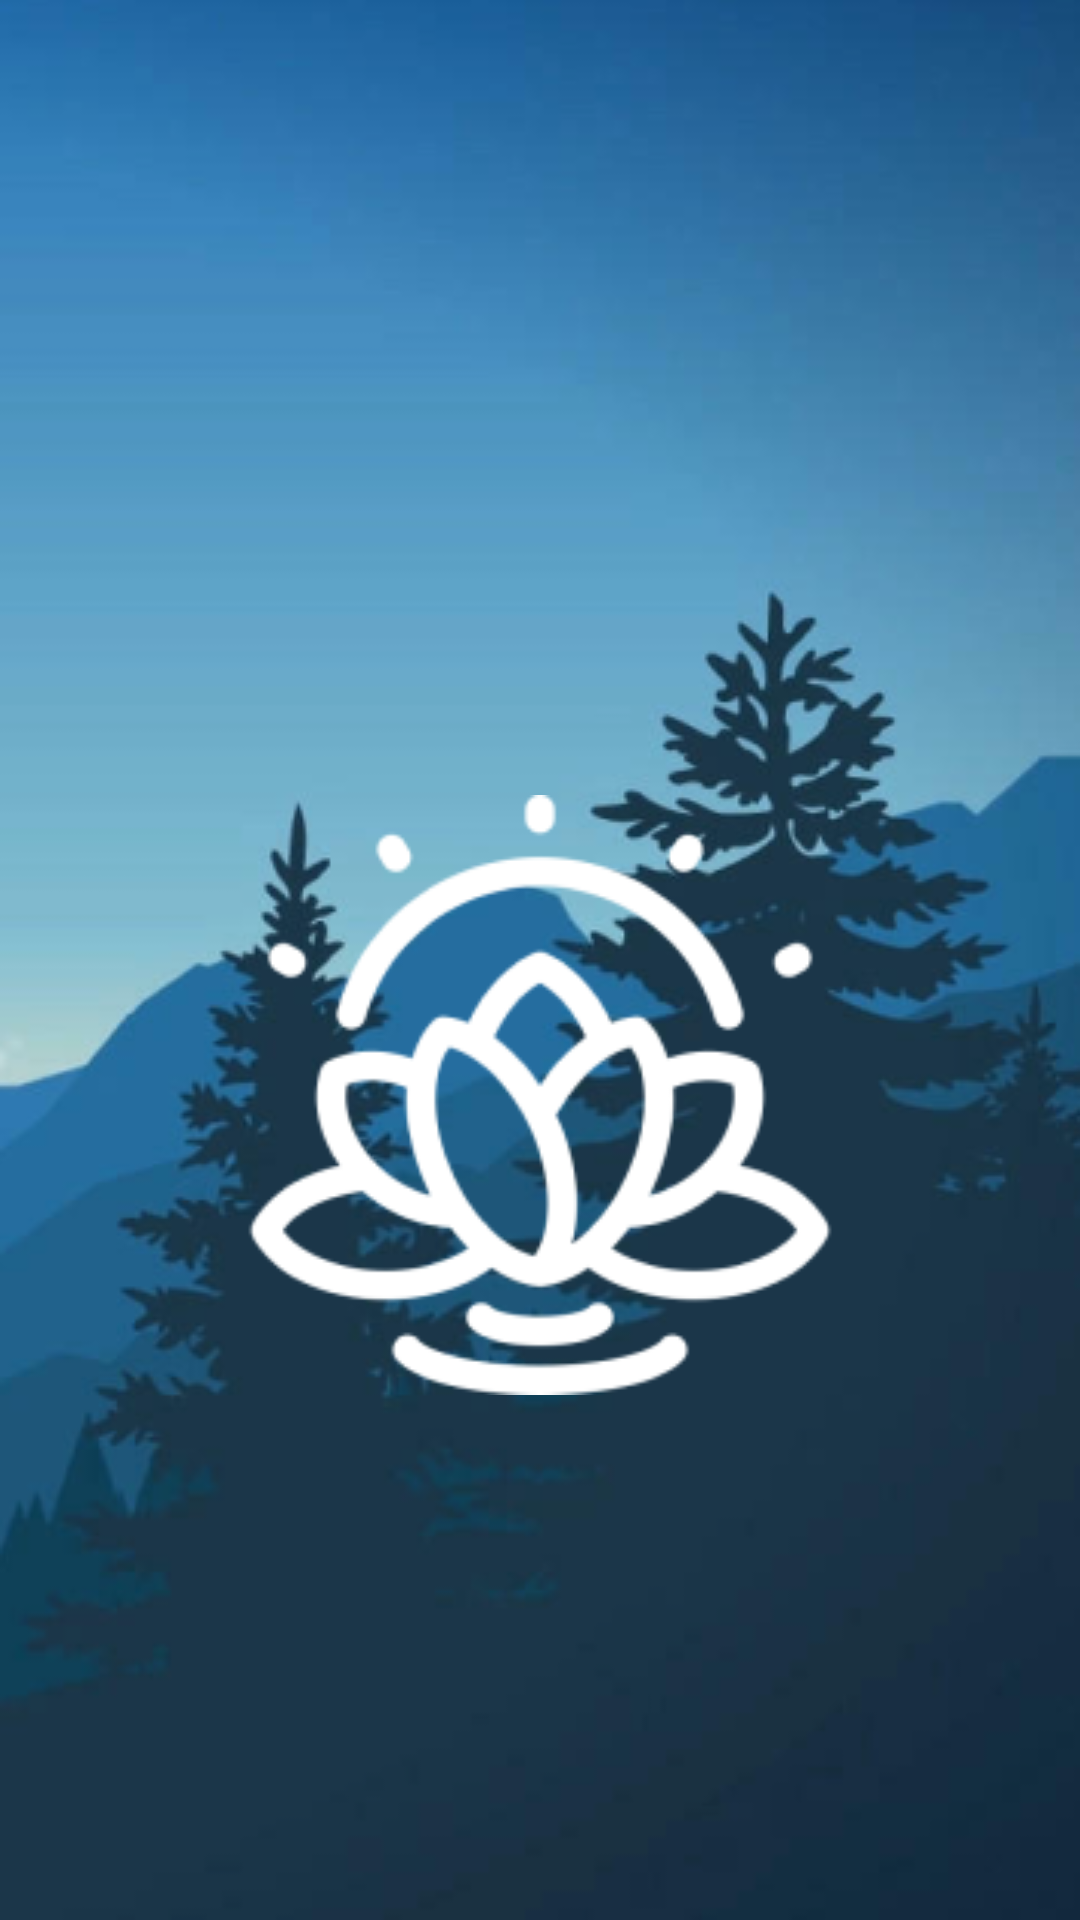

Write the Android layout XML for this screen, with the resource values it uses.
<!-- AndroidManifest.xml: application theme Theme.LotusApp -->
<!-- res/layout/activity_launch.xml -->
<?xml version="1.0" encoding="utf-8"?>
<androidx.constraintlayout.widget.ConstraintLayout xmlns:android="http://schemas.android.com/apk/res/android"
    xmlns:app="http://schemas.android.com/apk/res-auto"
    xmlns:tools="http://schemas.android.com/tools"
    android:layout_width="match_parent"
    android:layout_height="match_parent"
    tools:context=".LaunchActivity"
    android:background="@drawable/background"
    >
    <ImageView
        android:id="@+id/launch_logo"
        android:layout_width="200dp"
        android:layout_height="200dp"
        android:layout_marginTop="265dp"
        android:src="@drawable/logo"
        app:layout_constraintEnd_toEndOf="parent"
        app:layout_constraintStart_toStartOf="parent"
        app:layout_constraintTop_toTopOf="parent"
        android:contentDescription="@string/logo"/>
</androidx.constraintlayout.widget.ConstraintLayout>
<!-- resources referenced by this layout -->
<resources>
  <!-- drawable background: png bitmap (drawable, 106265 bytes) -->
  <!-- drawable logo: png bitmap (drawable, 9995 bytes) -->
  <style name="Theme.LotusApp" parent="Theme.MaterialComponents.DayNight.NoActionBar">
          
          <item name="colorPrimary">@color/purple_500</item>
          <item name="colorPrimaryVariant">@color/purple_700</item>
          <item name="colorOnPrimary">@color/white</item>
          
          <item name="colorSecondary">@color/teal_200</item>
          <item name="colorSecondaryVariant">@color/teal_700</item>
          <item name="colorOnSecondary">@color/black</item>
          
          <item name="android:statusBarColor" tools:targetApi="l">?attr/colorPrimaryVariant</item>
          
      </style>
  <color name="purple_500">#FF6200EE</color>
  <color name="purple_700">#FF3700B3</color>
  <color name="white">#FFFFFFFF</color>
  <color name="teal_200">#FF03DAC5</color>
  <color name="teal_700">#FF018786</color>
  <color name="black">#FF000000</color>
</resources>
